Dataset: Tomato_Dataset (GitHub, DyArdh/Tomato_Dataset). Classes: tomato early blight, tomato leaf mold, tomato spider mites two spotted spider mite, tomato target spot, tomato mosaic virus, tomato healthy.

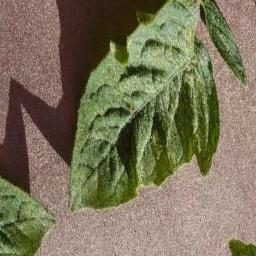
Label: tomato target spot

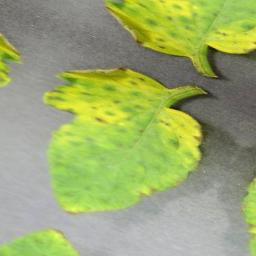
Label: tomato target spot

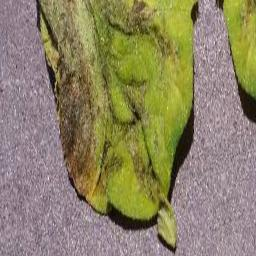
Label: tomato mosaic virus

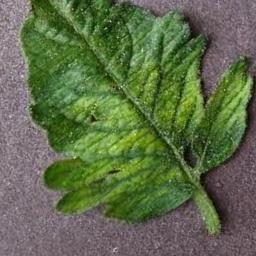
Label: tomato leaf mold

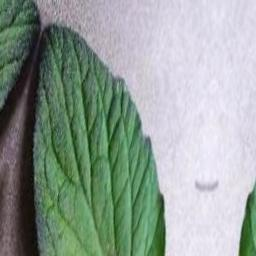
Label: tomato healthy

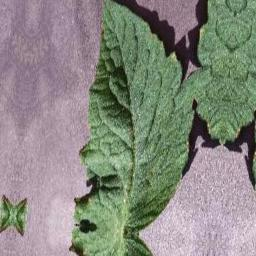
Label: tomato early blight
